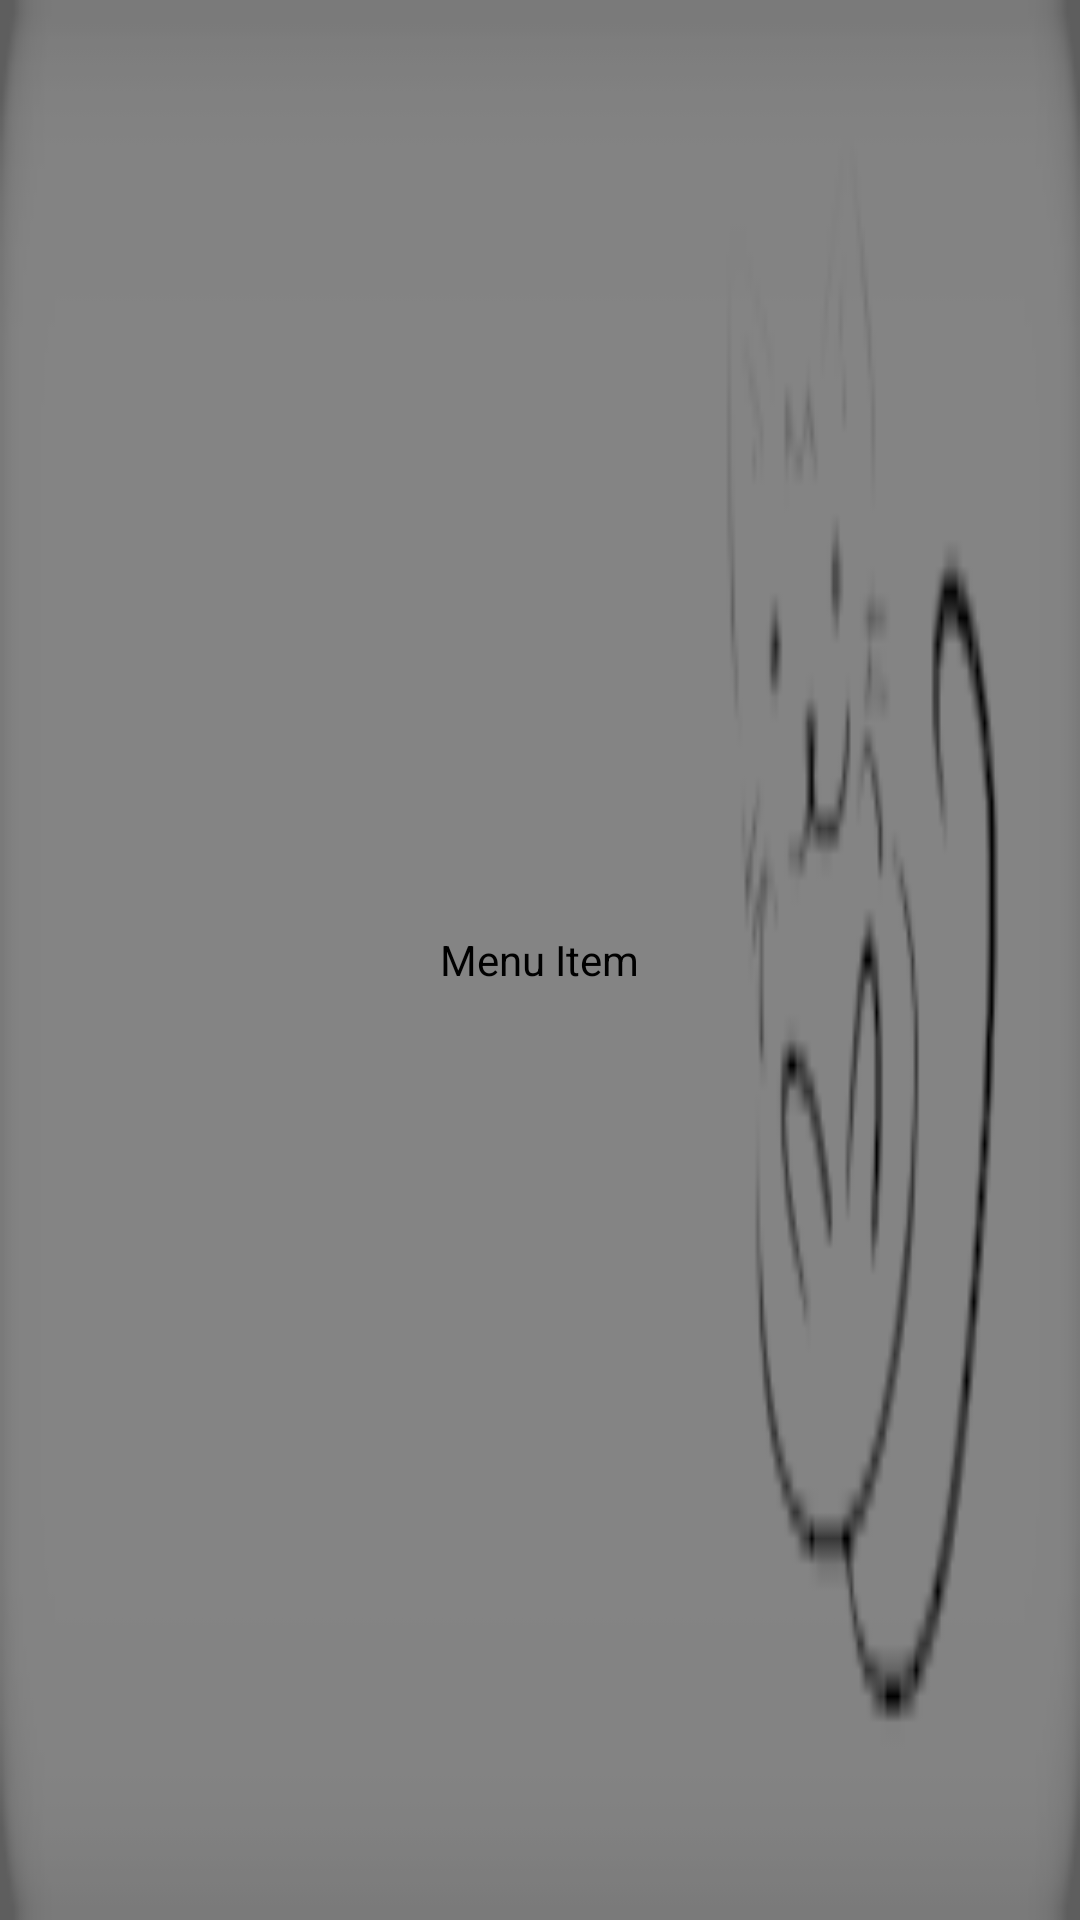

Reconstruct the res/layout file that produces this screen, plus the resources it refers to.
<!-- AndroidManifest.xml: application theme Theme.Metronome -->
<!-- res/layout/custom_menu_item_layout.xml -->
<?xml version="1.0" encoding="utf-8"?>
<LinearLayout xmlns:android="http://schemas.android.com/apk/res/android"
            android:layout_width="match_parent"
            android:layout_height="match_parent"
            android:background="@drawable/my_popupmune_background"
            android:gravity="center"
            android:orientation="horizontal">

        <TextView
        android:id="@+id/menu_item_text"
        android:layout_width="wrap_content"
        android:layout_height="wrap_content"
        android:textColor="@color/black"
        android:text="Menu Item" />
</LinearLayout>
<!-- resources referenced by this layout -->
<resources>
  <color name="black">#FF000000</color>
  <!-- drawable my_popupmune_background (drawable) -->
  <?xml version="1.0" encoding="utf-8"?>
  <bitmap xmlns:android="http://schemas.android.com/apk/res/android"
      android:src="@mipmap/cat_bar"
      android:gravity="fill" />
  <style name="Theme.Metronome" parent="Theme.MaterialComponents.NoActionBar">
          <item name="colorPrimary">@color/black</item>
          <item name="colorPrimaryVariant">@color/black</item>
          <item name="colorOnPrimary">@color/black</item>
          <item name="colorSecondary">@color/black</item>
          <item name="colorSecondaryVariant">@color/black</item>
          <item name="colorOnSecondary">@color/black</item>
          
  
  
      </style>
</resources>
